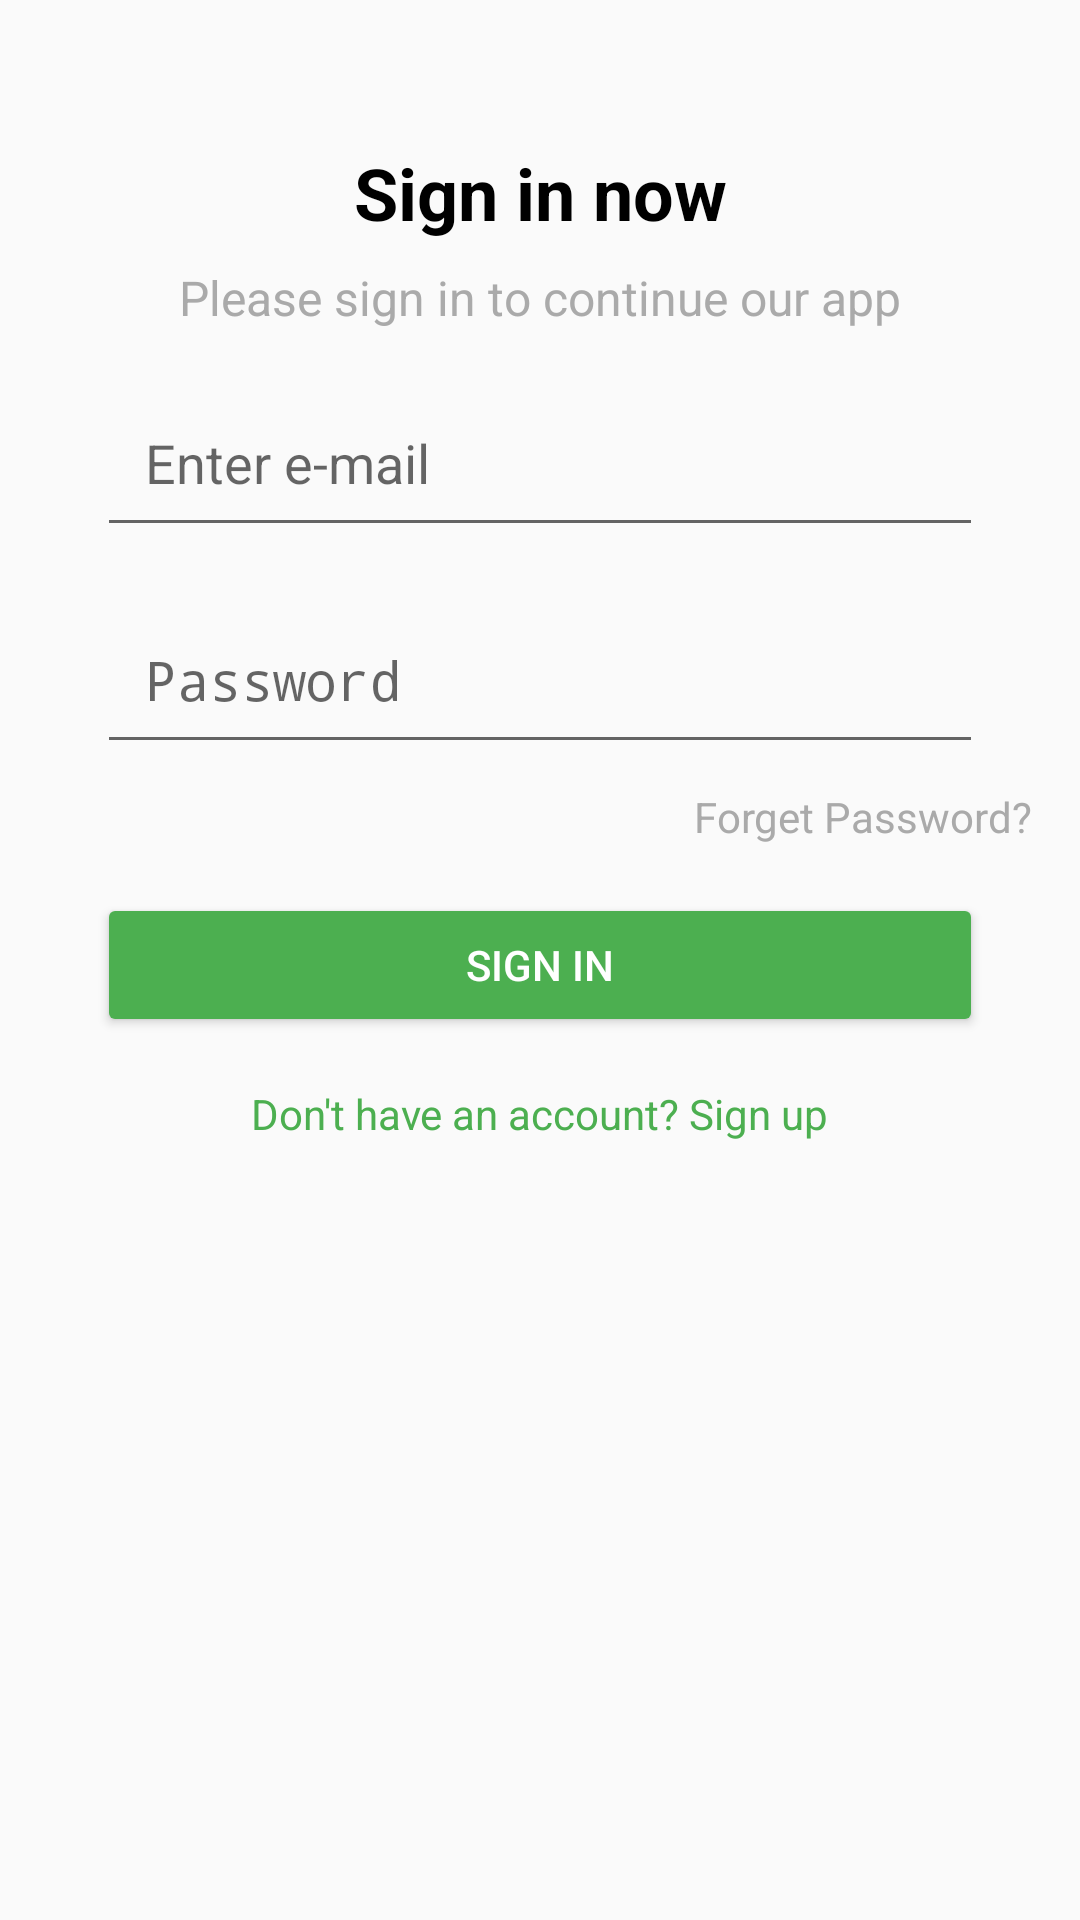

Android layout source for this screen:
<!-- AndroidManifest.xml: application theme Theme.Paktaiv2 -->
<!-- res/layout/activity_sign_in.xml -->
<?xml version="1.0" encoding="utf-8"?>
<androidx.constraintlayout.widget.ConstraintLayout
    xmlns:android="http://schemas.android.com/apk/res/android"
    xmlns:app="http://schemas.android.com/apk/res-auto"
    xmlns:tools="http://schemas.android.com/tools"
    android:layout_width="match_parent"
    android:layout_height="match_parent"
    android:padding="16dp"
    tools:context=".SignInActivity">

    
    <TextView
        android:id="@+id/sign_in_title"
        android:layout_width="wrap_content"
        android:layout_height="wrap_content"
        android:text="Sign in now"
        android:textSize="24sp"
        android:textStyle="bold"
        android:textColor="@android:color/black"
        app:layout_constraintTop_toTopOf="parent"
        app:layout_constraintStart_toStartOf="parent"
        app:layout_constraintEnd_toEndOf="parent"
        android:layout_marginTop="32dp"/>

    
    <TextView
        android:id="@+id/sign_in_subtitle"
        android:layout_width="wrap_content"
        android:layout_height="wrap_content"
        android:text="Please sign in to continue our app"
        android:textSize="16sp"
        android:textColor="@android:color/darker_gray"
        app:layout_constraintTop_toBottomOf="@id/sign_in_title"
        app:layout_constraintStart_toStartOf="parent"
        app:layout_constraintEnd_toEndOf="parent"
        android:layout_marginTop="8dp"/>

    
    <EditText
        android:id="@+id/email_input"
        android:layout_width="0dp"
        android:layout_height="wrap_content"
        android:hint="Enter e-mail"
        android:inputType="textEmailAddress"
        android:padding="16dp"
        app:layout_constraintTop_toBottomOf="@id/sign_in_subtitle"
        app:layout_constraintStart_toStartOf="parent"
        app:layout_constraintEnd_toEndOf="parent"
        app:layout_constraintWidth_percent="0.9"
        android:layout_marginTop="16dp"/>

    
    <EditText
        android:id="@+id/password_input"
        android:layout_width="0dp"
        android:layout_height="wrap_content"
        android:hint="Password"
        android:inputType="textPassword"
        android:padding="16dp"
        app:layout_constraintTop_toBottomOf="@id/email_input"
        app:layout_constraintStart_toStartOf="parent"
        app:layout_constraintEnd_toEndOf="parent"
        app:layout_constraintWidth_percent="0.9"
        android:layout_marginTop="16dp"/>

    
    <TextView
        android:id="@+id/forgot_password"
        android:layout_width="wrap_content"
        android:layout_height="wrap_content"
        android:text="Forget Password?"
        android:textSize="14sp"
        android:textColor="@android:color/darker_gray"
        app:layout_constraintTop_toBottomOf="@id/password_input"
        app:layout_constraintEnd_toEndOf="parent"
        android:layout_marginTop="8dp"/>

    
    <Button
        android:id="@+id/sign_in_button"
        android:layout_width="0dp"
        android:layout_height="wrap_content"
        android:text="Sign In"
        android:backgroundTint="@color/green"
        android:textColor="@android:color/white"
        app:layout_constraintTop_toBottomOf="@id/forgot_password"
        app:layout_constraintStart_toStartOf="parent"
        app:layout_constraintEnd_toEndOf="parent"
        app:layout_constraintWidth_percent="0.9"
        android:layout_marginTop="16dp"/>

    
    <TextView
        android:id="@+id/sign_up_link"
        android:layout_width="wrap_content"
        android:layout_height="wrap_content"
        android:text="Don't have an account? Sign up"
        android:textSize="14sp"
        android:textColor="@color/green"
        app:layout_constraintTop_toBottomOf="@id/sign_in_button"
        app:layout_constraintStart_toStartOf="parent"
        app:layout_constraintEnd_toEndOf="parent"
        android:layout_marginTop="16dp"/>

</androidx.constraintlayout.widget.ConstraintLayout>
<!-- resources referenced by this layout -->
<resources>
  <color name="green">#4CAF50</color>
  <style name="Theme.Paktaiv2" parent="android:Theme.Material.Light.NoActionBar" />
</resources>
